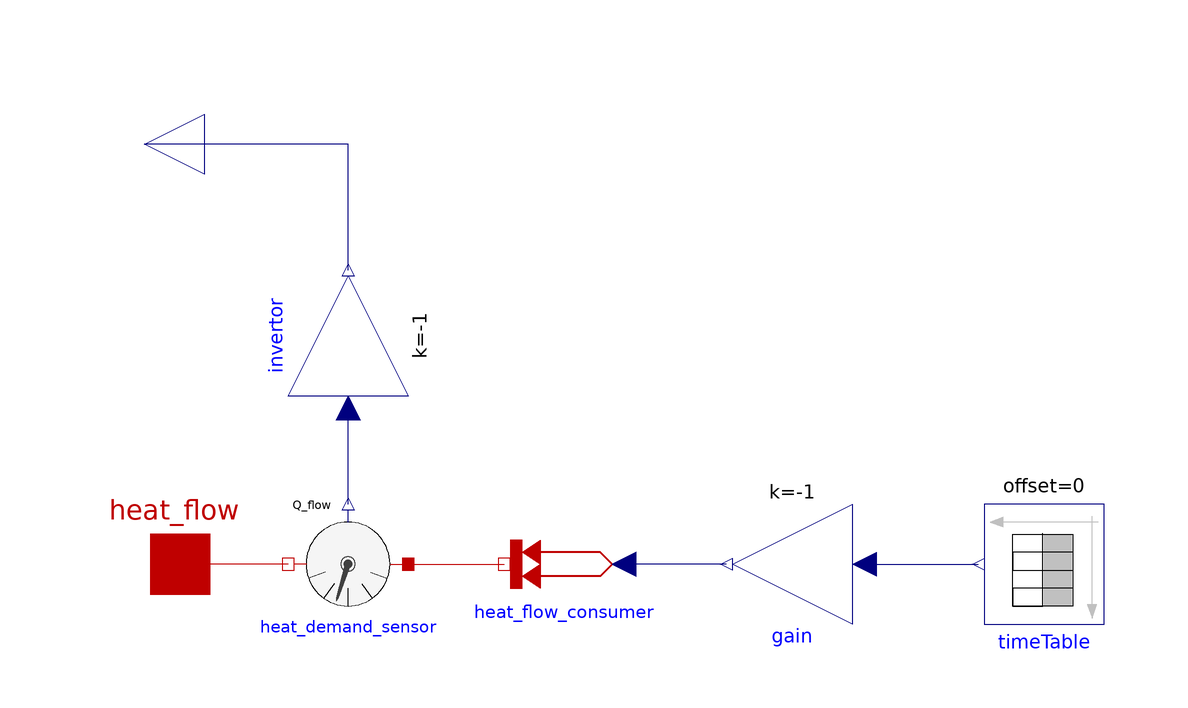

The Modelica model whose source follows is shown above as a component diagram (icons at their Placement, wires along their Line points).

model ConsumerTimeDepend
      "time dependence of the heat consumptionparameter time_to_heat; "

      parameter Real time_heat[:,:] "heat demand dependent to time";
      parameter Modelica.SIunits.Time tstart( start= 0) "start time of table";

      Modelica.Thermal.HeatTransfer.Sources.PrescribedHeatFlow heat_flow_consumer
          annotation (Placement(transformation(
              extent={{-10,-10},{10,10}},
              rotation=180,
              origin={-36,0})));
        Modelica.Thermal.HeatTransfer.Interfaces.HeatPort_a heat_flow "heat demand 
  of all households including net losses"
          annotation (Placement(transformation(extent={{-110,-10},{-90,10}})));
        Modelica.Blocks.Math.Gain gain(k=-1) annotation (Placement(transformation(
              extent={{-10,-10},{10,10}},
              rotation=180,
              origin={2,0})));
        Modelica.Thermal.HeatTransfer.Sensors.HeatFlowSensor heat_demand_sensor
          annotation (Placement(transformation(
              extent={{-10,-10},{10,10}},
              rotation=180,
              origin={-72,0})));
        Modelica.Blocks.Interfaces.RealOutput heat_demand
        "positive heat demand"
          annotation (Placement(transformation(
              extent={{-10,-10},{10,10}},
              rotation=180,
              origin={-106,70})));
        Modelica.Blocks.Math.Gain invertor(k=-1) annotation (Placement(transformation(
              extent={{-10,-10},{10,10}},
              rotation=90,
              origin={-72,38})));
        Modelica.Blocks.Sources.TimeTable timeTable(table=time_heat, startTime=tstart)
                                                                     annotation (
            Placement(transformation(
              extent={{-10,-10},{10,10}},
              rotation=180,
              origin={44,0})));
      equation
        connect(gain.y, heat_flow_consumer.Q_flow)
          annotation (Line(points={{-9,0},{-26,0}}, color={0,0,127}));
        connect(heat_demand_sensor.port_b, heat_flow)
          annotation (Line(points={{-82,0},{-91,0},{-100,0}}, color={191,0,0}));
        connect(heat_demand_sensor.port_a, heat_flow_consumer.port)
          annotation (Line(points={{-62,0},{-54,0},{-46,0}}, color={191,0,0}));
        connect(heat_demand_sensor.Q_flow, invertor.u)
          annotation (Line(points={{-72,10},{-72,18},{-72,26}}, color={0,0,127}));
        connect(invertor.y, heat_demand) annotation (Line(points={{-72,49},{-72,49},{-72,
                56},{-72,70},{-106,70}}, color={0,0,127}));
        connect(gain.u, timeTable.y) annotation (Line(points={{14,-1.33227e-015},{24,-1.33227e-015},
                {24,0},{33,0}}, color={0,0,127}));
        annotation (Icon(coordinateSystem(preserveAspectRatio=false), graphics={
              Rectangle(
                extent={{-100,100},{100,-100}},
                lineColor={0,0,0},
                lineThickness=0.5),
              Text(
                extent={{-98,-12},{-60,-24}},
                lineColor={238,46,47},
                lineThickness=0.5,
                textString="heat flow",
                fontSize=14),
              Text(
                extent={{-94,76},{-40,64}},
                lineColor={28,108,200},
                lineThickness=0.5,
                fontSize=14,
                textString="heat demand"),
              Line(points={{-10,70}}, color={0,0,0}),
              Rectangle(
                extent={{-60,18},{60,-76}},
                lineColor={0,0,0}),
              Rectangle(
                extent={{-12,-76},{12,-38}},
                lineColor={0,0,0}),
              Rectangle(
                extent={{-50,-38},{-26,-58}},
                lineColor={0,0,0}),
              Rectangle(
                extent={{26,-38},{50,-58}},
                lineColor={0,0,0}),
              Rectangle(
                extent={{26,4},{50,-16}},
                lineColor={0,0,0}),
              Rectangle(
                extent={{-50,4},{-26,-16}},
                lineColor={0,0,0}),
              Rectangle(
                extent={{-12,4},{12,-16}},
                lineColor={0,0,0}),
              Line(
                points={{-60,18},{0,80},{60,18}},
                color={0,0,0}),
              Text(
                extent={{-70,-84},{72,-94}},
                lineColor={0,0,0},
                textString="time dependend"),
              Text(
                extent={{-58,-112},{60,-134}},
                lineColor={28,108,200},
                textString="%name")}),
                                Diagram(coordinateSystem(preserveAspectRatio=false)),
          Documentation(info="<html>
<p>This is the model of a consumer with time dependent heat consumtption. </p>
<p>The table defines the heat demand over time. </p>
<p>The parameter tstart defines the start time. If tstart is unequal to zero, the heat demand during the time before tstart is zero. </p>
<p><img src=\"modelica://DistrictHeating/Resources/Images/heat_demand_time.png\"/></p>
</html>",       revisions=""));
      end ConsumerTimeDepend;